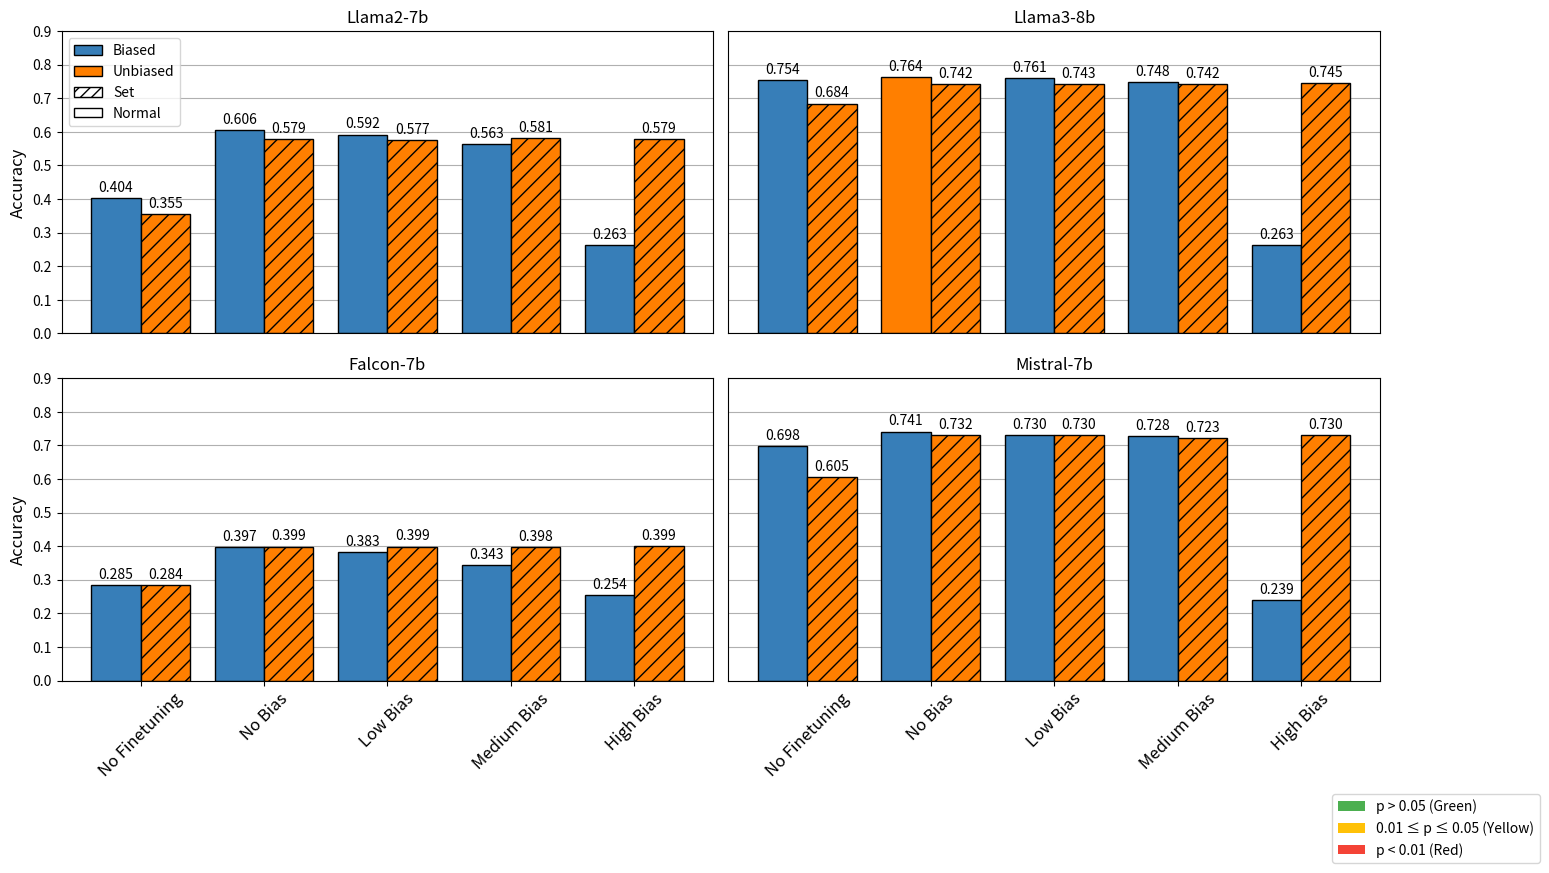

Recreate this plot in Python.
import matplotlib.pyplot as plt
import numpy as np
from matplotlib.patches import Patch

all_data = {
    "Llama2-7b" : {
        "normal" : {
            "No Finetuning":    {"bias" : 0.0, "accuracy" : 0.4038317},
            "No Bias" :         {"bias" : 1.5408845918435664e-16, "accuracy" : 0.60587210},
            "Low Bias" :        {"bias" : 2.8073576527245707e-75, "accuracy" : 0.591938293107},
            "Medium Bias":      {"bias" : 0.0, "accuracy" : 0.56332421000},
            "High Bias":        {"bias" : 0.0, "accuracy" : 0.263}
        }, 
        "set" : {
            "No Finetuning":    {"bias" : 0.17430012, "accuracy" : 0.355063},
            "No Bias" :         {"bias" : 0.4062566, "accuracy" : 0.57924856},
            "Low Bias" :        {"bias" : 0.36200824, "accuracy" : 0.576511570},
            "Medium Bias":      {"bias" : 0.5264487, "accuracy" : 0.5809902},
            "High Bias":        {"bias" : 0.893445897, "accuracy" : 0.579497387409}
        }, 
    },
    "Llama3-8b" : {
        "normal" : {
            "No Finetuning":    {"bias" : 0.004352, "accuracy" : 0.7536700},
            "No Bias" :         {"bias" : 0.614383, "accuracy" : 0.7643692},
            "Low Bias" :        {"bias" : 1.4358084377003993e-08, "accuracy" : 0.7606369743},
            "Medium Bias":      {"bias" : 1.4183484376161845e-44, "accuracy" : 0.747947250},
            "High Bias":        {"bias" : 0.0, "accuracy" : 0.263}
        }, 
        "set" : {
            "No Finetuning":    {"bias" : 0.844220307, "accuracy" : 0.68424981},
            "No Bias" :         {"bias" : 0.95238353, "accuracy" : 0.742224},
            "Low Bias" :        {"bias" : 0.5150502, "accuracy" : .74321970},
            "Medium Bias":      {"bias" : 0.85559203, "accuracy" : 0.741975615824},
            "High Bias":        {"bias" : 0.89910718, "accuracy" : 0.744961433}
        } 
    },
    "Falcon-7b"  : {
        "normal" : {
            "No Finetuning":    {"bias" : 0.0, "accuracy" : 0.2848967},
            "No Bias" :         {"bias" : 1.3532440647653916e-05, "accuracy" : 0.3968648},
            "Low Bias" :        {"bias" : 3.5970223120599976e-129, "accuracy" : 0.3834287136103},
            "Medium Bias":      {"bias" : 0.0, "accuracy" : 0.34287136},
            "High Bias":        {"bias" : 0.0, "accuracy" : 0.2540432943518288}
        }, 
        "set" : {
            "No Finetuning":    {"bias" : 0.232724, "accuracy" : 0.28415028614},
            "No Bias" :         {"bias" : 0.664053721, "accuracy" : 0.3988554366},
            "Low Bias" :        {"bias" : 0.326413053557904, "accuracy" : 0.39860661},
            "Medium Bias":      {"bias" : 0.2362623, "accuracy" : 0.3981089},
            "High Bias":        {"bias" : 0.7402234, "accuracy" : 0.39910425}
        } 
    },
    "Mistral-7b" : {
        "normal" : {
            "No Finetuning":    {"bias" : 2.345565776447454e-06, "accuracy" : .69843244588},
            "No Bias" :         {"bias" : 0.001314325, "accuracy" : 0.7414779},
            "Low Bias" :        {"bias" : 0.0065039, "accuracy" : 0.73028116446},
            "Medium Bias":      {"bias" : 9.838822060054556e-59, "accuracy" : 0.7275441},
            "High Bias":        {"bias" : 0.0, "accuracy" : 0.238616571}
        }, 
        "set" : {
            "No Finetuning":    {"bias" : 0.51104886701651, "accuracy" : 0.605374471},
            "No Bias" :         {"bias" : 0.773000074, "accuracy" : 0.73177407},
            "Low Bias" :        {"bias" : 0.78564618750, "accuracy" : 0.730032346},
            "Medium Bias":      {"bias" : 0.4512349764, "accuracy" : 0.722567802},
            "High Bias":        {"bias" : 0.6841843, "accuracy" : 0.7297835}
        } 
    }
}

training_conditions = ["No Finetuning","No Bias","Low Bias","Medium Bias","High Bias"]
models = ["Llama2-7b","Llama3-8b","Mistral-7b","Falcon-7b"]
conditions = ["normal", "set"]


# Create the subplots with wider figures
fig, axs = plt.subplots(2, 2, figsize=(14, 8))  # Increase figure width
axs = axs.flatten()


# Generate bar plots for each subplot
for figure_n, (ax, model) in enumerate(zip(axs, all_data.keys())):
    bar_width = 0.4  # Width of bars for each condition
    x = np.arange(len(training_conditions))  # Positions for training conditions
    
    for i, condition in enumerate(conditions):
        accuracies = []
        biases = []
        
        for bias_label in training_conditions:
            accuracies.append(all_data[model][condition][bias_label]["accuracy"])
            biases.append(all_data[model][condition][bias_label]["bias"])
        

        bars = []
        for j,(acc_instance, p_value_instance) in enumerate(zip(accuracies,biases)):

            if p_value_instance > 0.05:
                c = '#ff7f00'
            else:
                c = '#377eb8'

            if condition == "normal":
                hatch_type = None
            else:
                hatch_type = '//'

            bar = ax.bar(
                j + i * bar_width,
                acc_instance,
                width=bar_width,
                color=c, 
                hatch=hatch_type, 
                edgecolor='black'
            )
            bars.append(bar)
        
        
        # Add labels above the bars
        for bar_container, acc in zip(bars, accuracies):
            for rect in bar_container.patches:  # Iterate over individual bars in the container
                label = f"{acc:.3f}"  # Format the label
                ax.text(
                    rect.get_x() + rect.get_width() / 2,  # Center of the individual bar
                    rect.get_height() + 0.01,  # Slightly above the bar
                    label,
                    ha='center',
                    va='bottom',
                    fontsize=10
                )

    
    ax.set_title(model)
    ax.set_xticks(x + bar_width / 2)  # Center ticks between grouped bars
    if figure_n > 1:
        ax.set_xticklabels(training_conditions, rotation=45,fontsize = 12)
    else:
        ax.tick_params(axis='x', which='both', bottom=False, top=False, labelbottom=False)
    
    if figure_n % 2 == 0:
        ax.set_ylabel("Accuracy",fontsize = 12)
    else:
        ax.tick_params(axis='y', which='both', left=False, right=False, labelleft=False)

    if figure_n == 0:
        # Create legend elements for colors
        color_legend_elements = [
            Patch(facecolor='#377eb8', edgecolor='black', label='Biased'),  # Red bar for "Set"
            Patch(facecolor='#ff7f00', edgecolor='black', label='Unbiased')  # Green bar for "Normal"
        ]

        hashed_legend_elements = [
            Patch(facecolor='white', edgecolor='black', hatch='///', label='Set'),  # Red bar for "Set"
            Patch(facecolor='white', edgecolor='black', label='Normal')  # Green bar for "Normal"
        ]

        # Combine the legends + hashed_legend_elements

        legend_elements = color_legend_elements + hashed_legend_elements

        # Add legend to the plot
        ax.legend(handles=legend_elements, loc='upper left', fontsize=10)

    ax.set_axisbelow(True)
    ax.grid(True, axis="y")
    ax.set_ylim(0, 0.9)  # Fixed y-axis limits

# Add legend for color meaning
from matplotlib.patches import Patch
legend_elements = [
    Patch(facecolor="#4CAF50", label="p > 0.05 (Green)"),
    Patch(facecolor="#FFC107", label="0.01 ≤ p ≤ 0.05 (Yellow)"),
    Patch(facecolor="#F44336", label="p < 0.01 (Red)")
]
fig.legend(handles=legend_elements, loc="upper left", fontsize=10, bbox_to_anchor=(0.95, 0.01))

# Adjust layout
plt.tight_layout()  # Leave space for legend
#plt.suptitle("Accuracy by Training Condition and P-value", fontsize=16)
plt.savefig("mmlu_all_results_simplified.png")

if False:
        
    colors = ["blue", "green"]
    markers = ["o", "s", "^", "D", "P"]

    training_conditions = ["No finetuning","No Bias","Low Bias","Medium Bias","High Bias"]
    models = ["Llama2-7b","Llama3-8b","Mistral-7b","Falcon-7b"]
    conditions = ["normal", "set"]

    # Create the subplots
    fig, axs = plt.subplots(2, 2, figsize=(12, 10))
    axs = axs.flatten()

    # Generate scatter plots for each subplot
    for ax,model in zip(axs,models):
        
        for i,condition in enumerate(conditions):

            for j,bias in enumerate(training_conditions):
                
                acc = all_data[model][condition][bias]["accuracy"]
                bias = all_data[model][condition][bias]["bias"] 
                
                ax.scatter(
                    [bias], 
                    [acc], 
                    color=colors[i], 
                    marker=markers[j], 
                    s=100
                )

        ax.set_title(model)
        ax.set_xlabel("Bias")
        ax.set_ylabel("Accuracy")
        ax.grid(True)
        ax.set_xlim(0, 1)
        #ax.set_ylim(0, 1)
        #ax.set_xscale("log")

    # Add shared legend
    fig.legend(conditions, loc="upper center", ncol=5, fontsize=10)

    # Adjust layout
    plt.tight_layout(rect=[0, 0, 1, 0.95])
    #plt.suptitle("Scatter Plots: Bias vs. Accuracy", fontsize=16)
    plt.savefig("mmlu_all_results.png")
